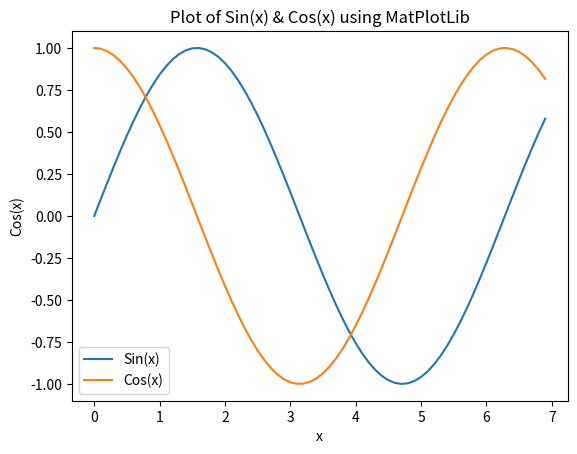
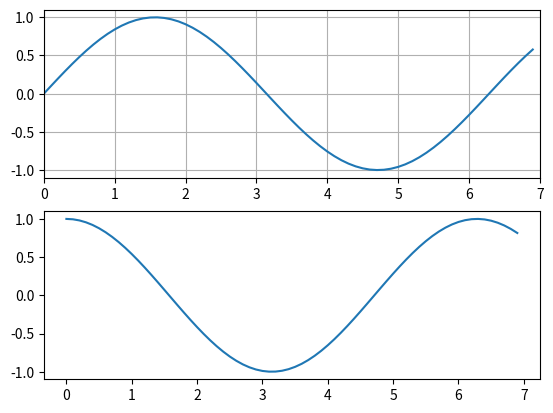

Reproduce these figures in Python, in order.
import numpy as np
import matplotlib.pyplot as plt

plt.ion() #Interactive ON

x = np.arange(0, 7, 0.1);
#x2 = np.linspace(0, 7, 70);
y = np.sin(x)
plt.plot(x, y, label='Sin(x)')
plt.plot(x, np.cos(x), label='Cos(x)')
plt.legend()
plt.xlabel('x')
plt.ylabel('Cos(x)')
plt.title('Plot of Sin(x) & Cos(x) using MatPlotLib')
#Preceding 3 lines can also be written as:
#ax = plt.gca() #get current axes
#ax.set_xlabel('x') 
#ax.set_ylabel('Cos(x)')
#ax.set_title('Plot of Sin(x) using MatPlotLib')
plt.show()
#plt.pause(20)
#subplot
fig = plt.figure()
ax1 = fig.add_subplot(211)
ax2 = fig.add_subplot(212)
ax1.plot(x, np.sin(x), label='Sin Curve')
ax1.set_xlim(0, 7)
ax1.set_ylim(-1.1, 1.1)
ax1.grid(True)

ax2.plot(x, np.cos(x), label='Cos Curve')
ax2.set_xlim(0, 7)
ax2.set_ylim(-1.1, 1.1)
ax2.grid(True)
#ax1.axhline(0, color='black', lw=2)
plt.show()
plt.pause(2)
plt.cla()#clear axis
plt.pause(2)
ax2.plot(x, np.cos(x), label='Cos Curve')
plt.pause(10)
#More Examples:
#https://matplotlib.org/3.1.1/api/_as_gen/matplotlib.pyplot.plot.html
